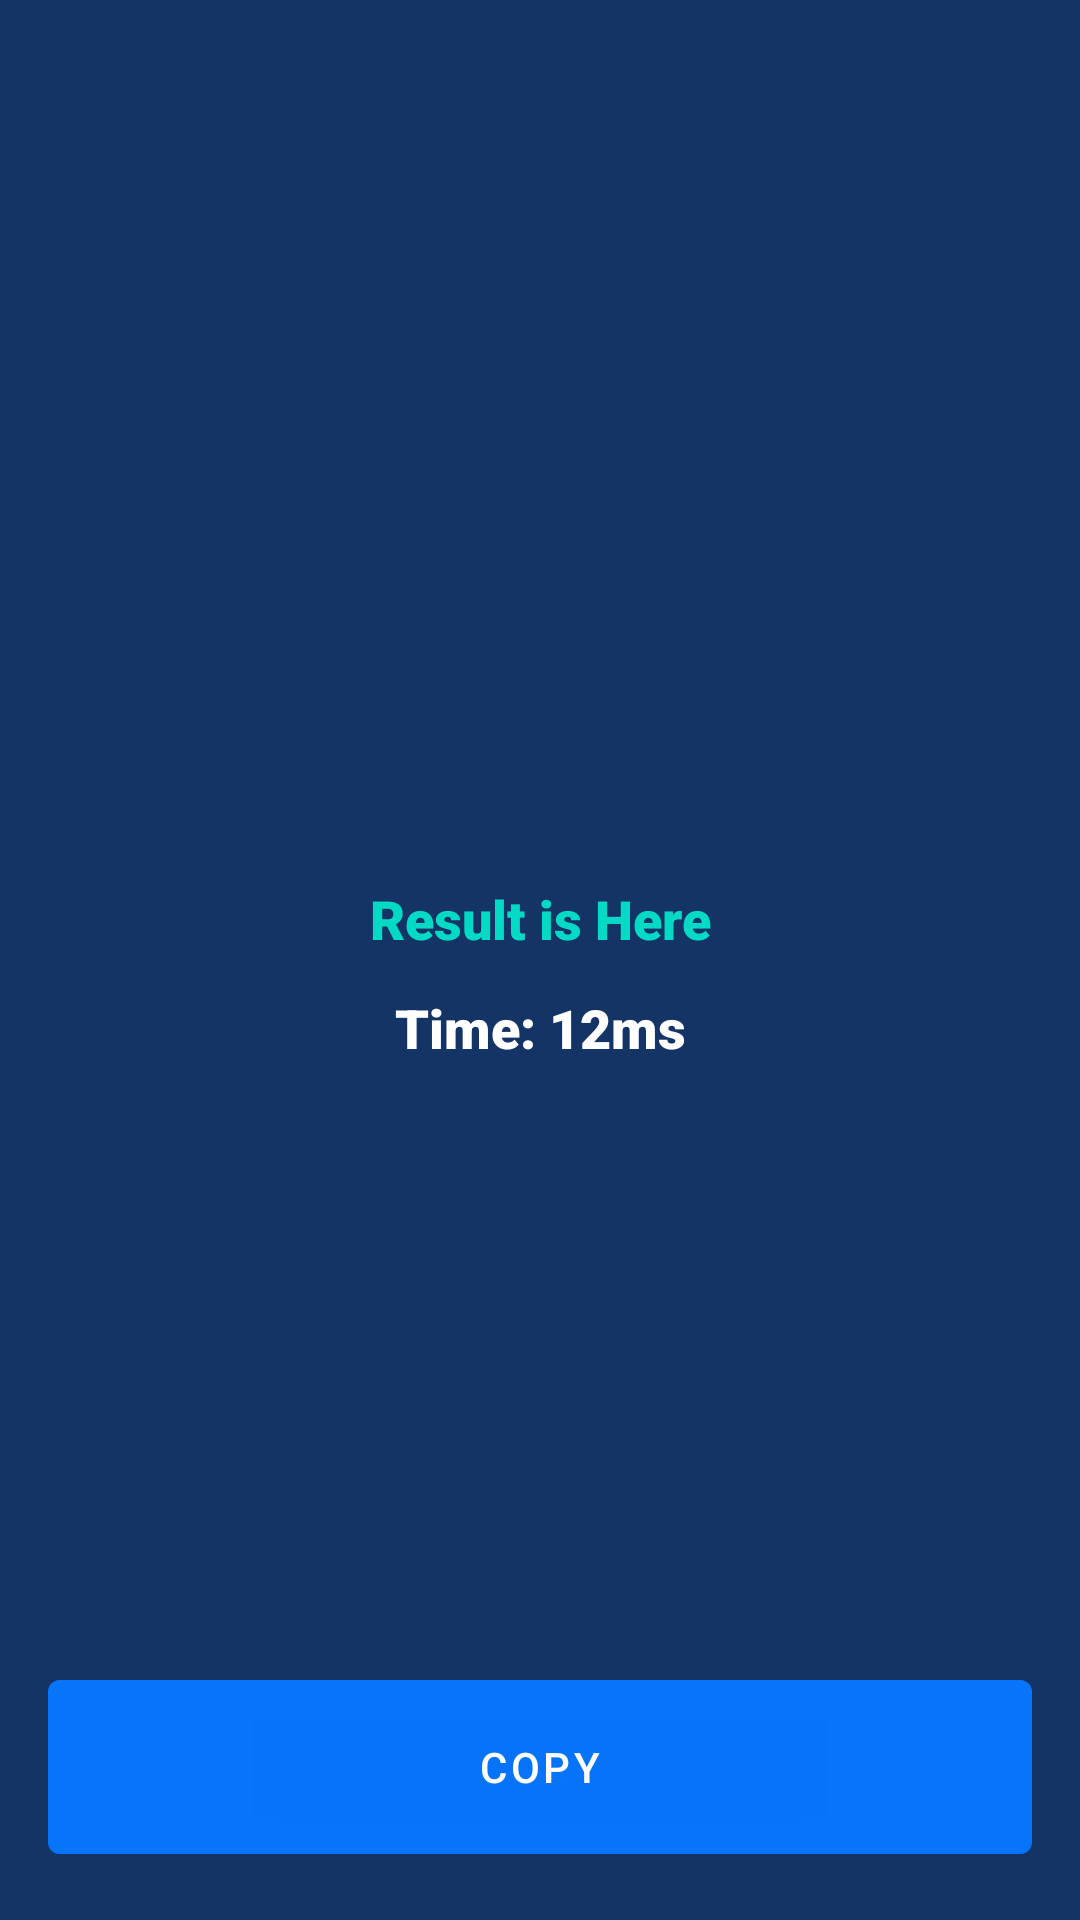

Write the Android layout XML for this screen, with the resource values it uses.
<!-- AndroidManifest.xml: application theme Theme.AesEncryptionJava -->
<!-- res/layout/fragment_success.xml -->
<?xml version="1.0" encoding="utf-8"?>
<androidx.constraintlayout.widget.ConstraintLayout xmlns:android="http://schemas.android.com/apk/res/android"
    xmlns:app="http://schemas.android.com/apk/res-auto"
    android:layout_width="match_parent"
    android:layout_height="match_parent"
    android:background="@color/dark_blue"
    android:padding="16dp">

    <ScrollView
        app:layout_constraintBottom_toBottomOf="parent"
        app:layout_constraintEnd_toEndOf="parent"
        app:layout_constraintTop_toTopOf="parent"
        app:layout_constraintStart_toStartOf="parent"
        android:layout_width="match_parent"
        android:layout_height="match_parent">
        <androidx.constraintlayout.widget.ConstraintLayout
            android:layout_width="match_parent"
            android:layout_gravity="center"
            android:layout_height="wrap_content">

            <TextView
                android:id="@+id/tvResult"
                android:layout_width="match_parent"
                android:layout_height="wrap_content"
                android:fontFamily="sans-serif-black"
                android:text="Result is Here"
                android:textAlignment="center"
                android:textColor="@color/teal_200"
                android:textSize="18sp"
                app:layout_constraintBottom_toBottomOf="parent"
                app:layout_constraintEnd_toEndOf="parent"
                app:layout_constraintStart_toStartOf="parent"
                app:layout_constraintTop_toTopOf="parent"
                app:layout_constraintVertical_bias=".2" />

            <TextView
                android:id="@+id/tvTime"
                android:layout_marginTop="12dp"
                android:layout_width="match_parent"
                android:layout_height="wrap_content"
                android:fontFamily="sans-serif-black"
                android:text="Time: 12ms"
                android:textAlignment="center"
                android:textColor="@color/white"
                android:textSize="18sp"
                app:layout_constraintBottom_toBottomOf="parent"
                app:layout_constraintEnd_toEndOf="parent"
                app:layout_constraintStart_toStartOf="parent"
                app:layout_constraintTop_toBottomOf="@id/tvResult"
                />
        </androidx.constraintlayout.widget.ConstraintLayout>
    </ScrollView>

    <com.google.android.material.button.MaterialButton
        android:id="@+id/btnCopy"
        android:layout_width="match_parent"
        android:backgroundTint="@color/blue"
        android:layout_height="70dp"
        android:text="Copy"
        app:iconGravity="textStart"
        app:icon="@drawable/ic_baseline_content_copy_24"
        app:layout_constraintBottom_toBottomOf="parent"
        app:layout_constraintEnd_toEndOf="parent" />
</androidx.constraintlayout.widget.ConstraintLayout>
<!-- resources referenced by this layout -->
<resources>
  <color name="blue">#CD0777FF</color>
  <color name="dark_blue">#143466</color>
  <color name="teal_200">#FF03DAC5</color>
  <color name="white">#FFFFFFFF</color>
  <style name="Theme.AesEncryptionJava" parent="Theme.MaterialComponents.DayNight.NoActionBar">
          
          <item name="colorPrimary">@color/purple_500</item>
          <item name="colorPrimaryVariant">@color/purple_700</item>
          <item name="colorOnPrimary">@color/white</item>
          
          <item name="colorSecondary">@color/teal_200</item>
          <item name="colorSecondaryVariant">@color/teal_700</item>
          <item name="colorOnSecondary">@color/black</item>
          
          <item name="android:statusBarColor" tools:targetApi="l">@color/black</item>
          
      </style>
  <color name="purple_500">#FF6200EE</color>
  <color name="purple_700">#FF3700B3</color>
  <color name="teal_700">#FF018786</color>
  <color name="black">#FF000000</color>
</resources>
